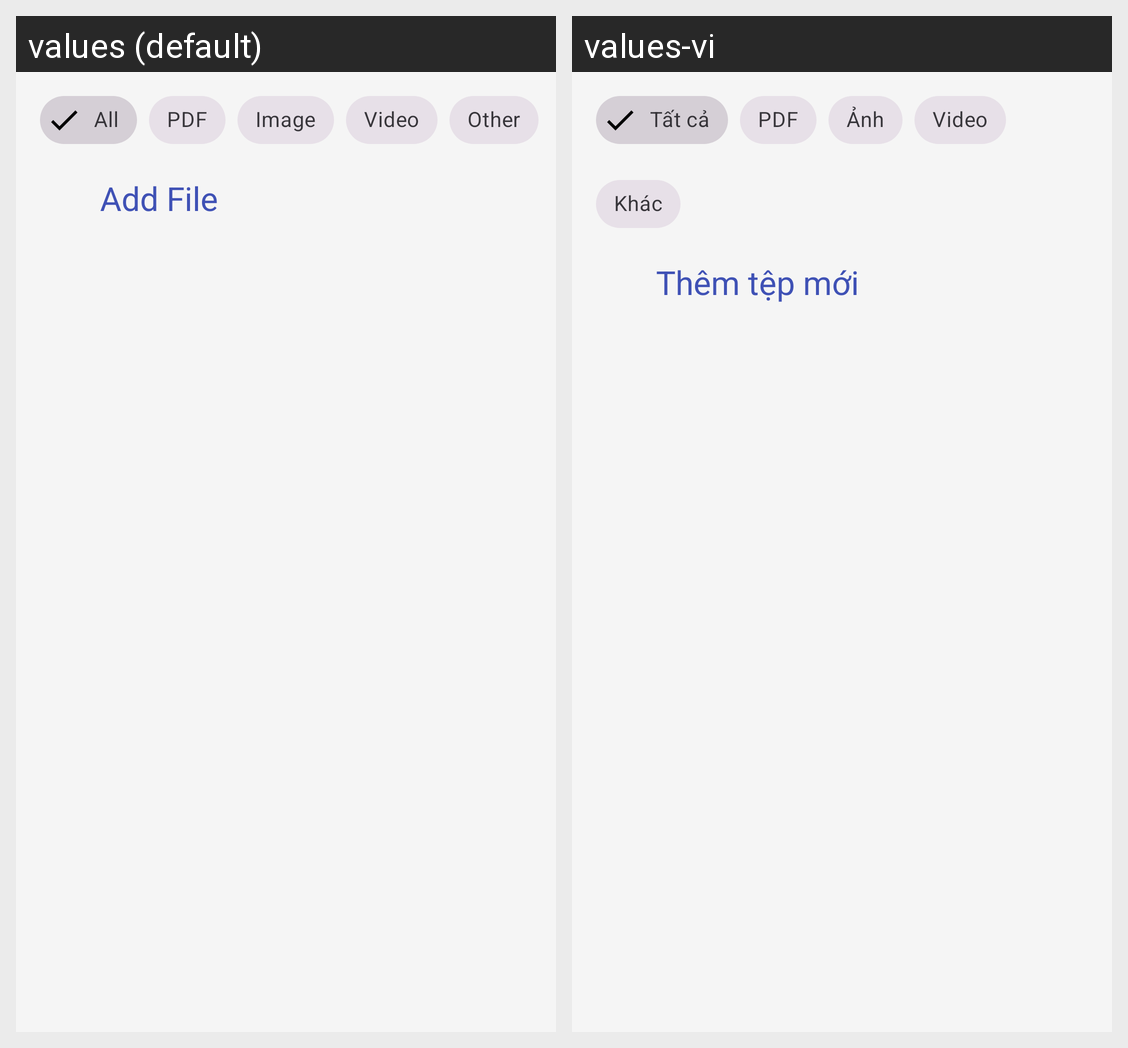

The same Android screen rendered under two of its app's locales, left to right. List the strings drawn on it with the default value and each locale's translation.
Android screen res/layout/fragment_file.xml rendered under 2 locales, left to right: values (default), values-vi. Device: Nexus 5 (rendered at 1080×1920; each locale shown at half size, 540×960, under a caption strip naming it); theme Theme.Project1GroupStudyAppNew.
Strings drawn on this screen, with the default value and each locale's value (text and hints the layout hard-codes, and strings that could not be matched under every locale, appear in the picture but are not listed):

all
  values: All
  values-vi: Tất cả

pdf
  values: PDF
  values-vi: PDF

image
  values: Image
  values-vi: Ảnh

video
  values: Video
  values-vi: Video

other
  values: Other
  values-vi: Khác

add_file
  values: Add File
  values-vi: Thêm tệp mới
